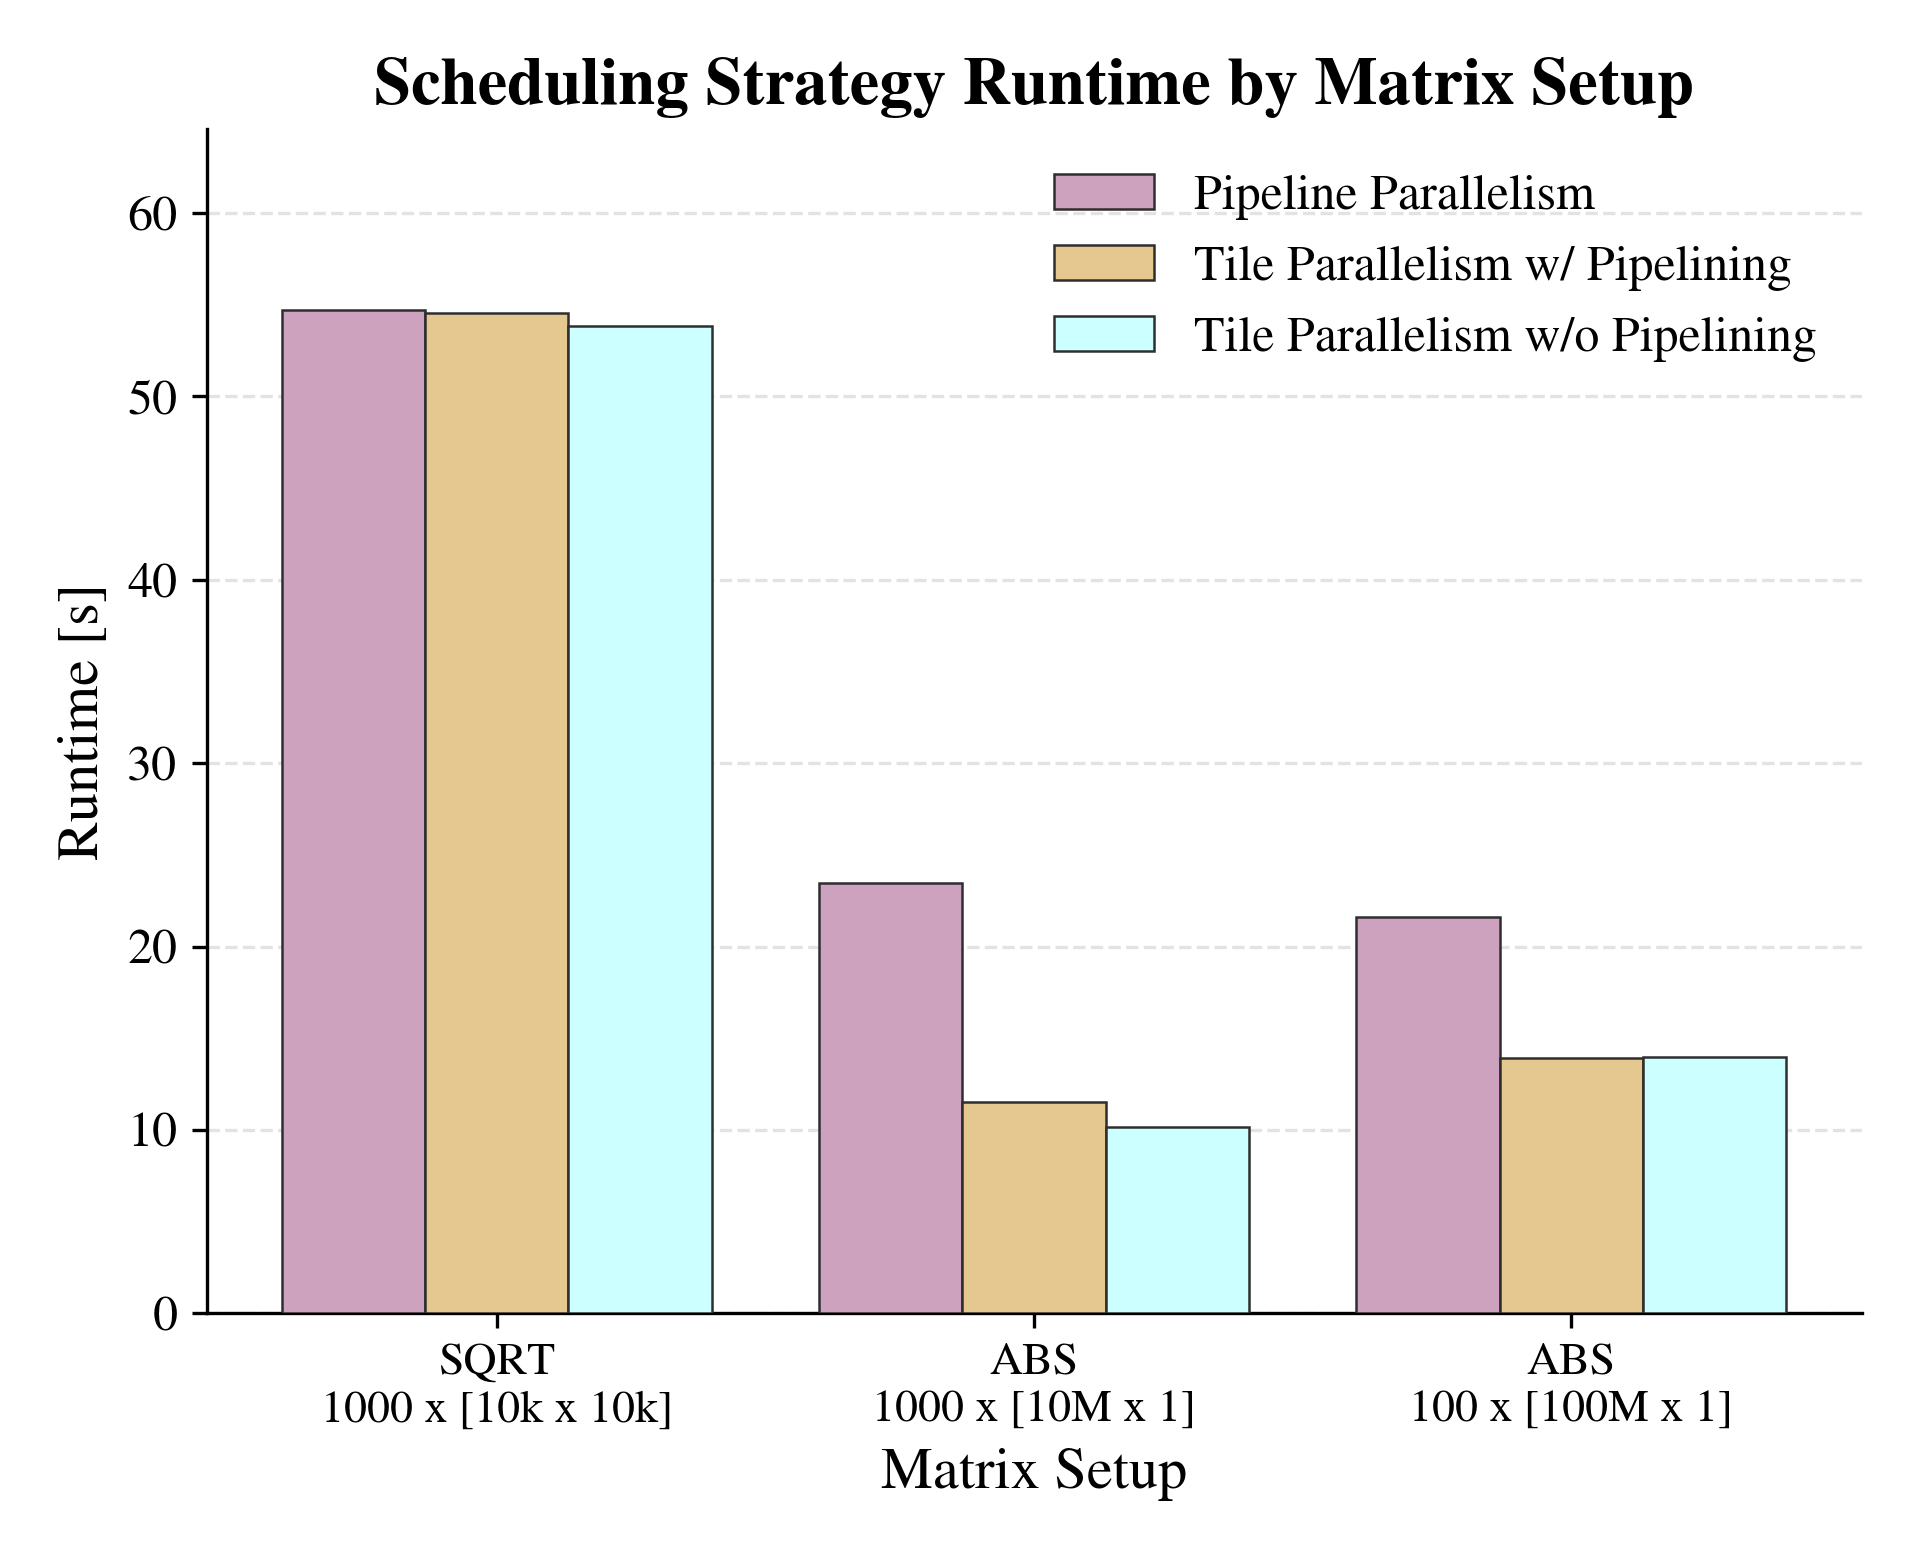

The data file committed next to this chart (first rows):
Setup, ExecMode, Runtime [s]
sqrt_1000x_[10k_x_10k], Pipeline Parallelism, 54.70
sqrt_1000x_[10k_x_10k], Tile Parallelism w/ Pipelining, 54.53
sqrt_1000x_[10k_x_10k], Tile Parallelism w/o Pipelining, 53.82
abs_1000x_[10M_x_1], Pipeline Parallelism, 23.46
abs_1000x_[10M_x_1], Tile Parallelism w/ Pipelining, 11.53
abs_1000x_[10M_x_1], Tile Parallelism w/o Pipelining, 10.14
abs_100x_[100M_x_1], Pipeline Parallelism, 21.61
abs_100x_[100M_x_1], Tile Parallelism w/ Pipelining, 13.95
abs_100x_[100M_x_1], Tile Parallelism w/o Pipelining, 14.00
